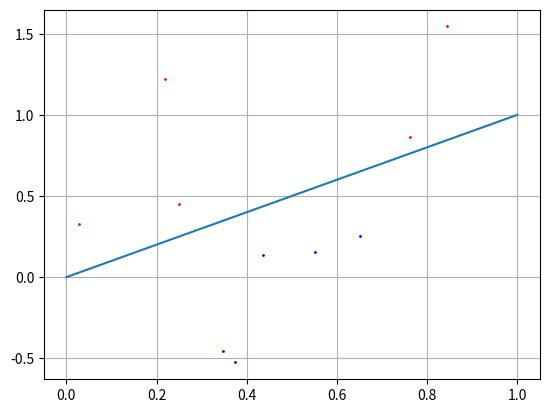

Here is the Python script that generated this plot:
import numpy as np
import matplotlib.pyplot as plt

N=5                                                          # 5 образов для каждого класса (5 точек для каждого)/ 5 dots for

x1=np.random.random(N)                                       #x1 случайное значение
x2=x1+[np.random.randint(10)/10 for i in range(N)]+0.1       #x1 + случайное отклонение +0,1(что-бы точка была точно выше прямой)
C1=[x1,x2]


x1=np.random.random(N)                                       #x1 случайное значение
x2=x1-[np.random.randint(10)/10 for i in range(N)]-0.1       #x1 - случайное отклонение -0,1(что-бы точка была точно ниже прямой)
C2=[x1,x2]


f=[0,1]                                                      #прямая под 45 градусов/straight line with 45 degree angle


w=np.array([-0.3,0.3])                                       #веса для нейрона/synaptic weights
for i in range(N):
    x=np.array([C2[0][i],C2[1][i]])
    y=np.dot(w,x)
    if y>=0:
        print("Class C1")
    else:
        print("Class C2")


plt.scatter(C1[0][:],C1[1][:],s=1,c='red')
plt.scatter(C2[0][:],C2[1][:],s=1,c='blue')
plt.plot(f)
plt.grid(True)
plt.show()